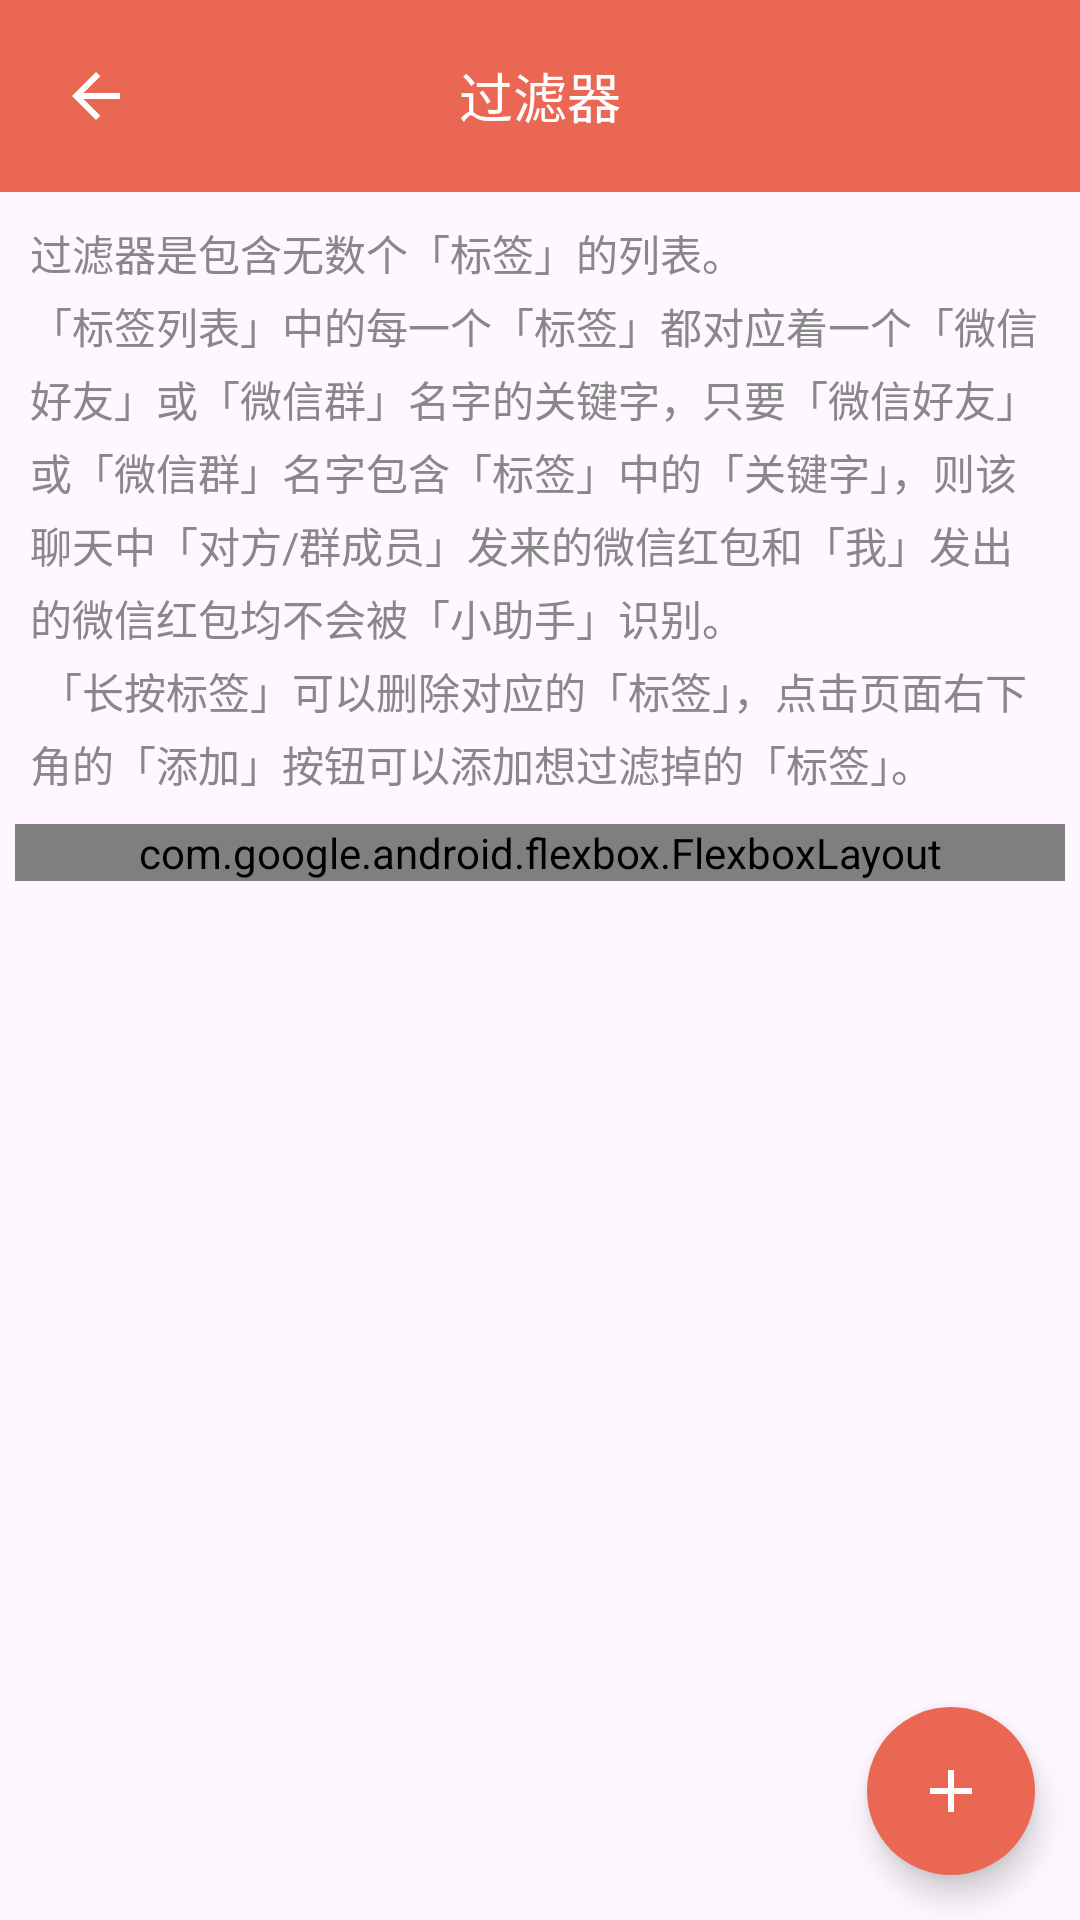

This screen was rendered from an Android layout file. Write that file and the resources it references.
<!-- AndroidManifest.xml: application theme Theme.RedPacket -->
<!-- res/layout/activity_filter.xml -->
<?xml version="1.0" encoding="utf-8"?>
<FrameLayout
    xmlns:android="http://schemas.android.com/apk/res/android"
    xmlns:app="http://schemas.android.com/apk/res-auto"
    android:layout_width="match_parent"
    android:layout_height="match_parent"
    android:orientation="vertical">

    <RelativeLayout
        android:id="@+id/toolbar"
        style="@style/Title.Root">

        <ImageButton
            android:id="@+id/iv_back"
            style="@style/Back"
            app:srcCompat="@drawable/ic_back_white_24dp" />

        <TextView
            style="@style/Title"
            android:text="@string/setting_filter_title" />

    </RelativeLayout>

    <ScrollView
        android:layout_width="match_parent"
        android:layout_height="match_parent"
        android:layout_marginTop="?attr/actionBarSize">

        <LinearLayout
            android:layout_width="match_parent"
            android:layout_height="match_parent"
            android:orientation="vertical">

            <TextView
                android:layout_width="wrap_content"
                android:layout_height="wrap_content"
                android:lineSpacingMultiplier="1.2"
                android:layout_margin="10dp"
                android:textColor="@color/black_2"
                android:text="@string/filter_description" />

            <com.google.android.flexbox.FlexboxLayout
                android:id="@+id/flex_box_layout"
                android:layout_width="match_parent"
                android:layout_height="match_parent"
                android:animateLayoutChanges="true"
                android:layout_marginHorizontal="5dp"
                app:flexWrap="wrap" />

        </LinearLayout>
    </ScrollView>

    <com.google.android.material.floatingactionbutton.FloatingActionButton
        android:id="@+id/btn_add"
        android:layout_width="wrap_content"
        android:layout_height="wrap_content"
        app:srcCompat="@drawable/ic_add_24dp"
        app:tint="@color/keep_white"
        android:backgroundTint="@color/red_1"
        app:shapeAppearanceOverlay="@style/ShapeAppearance.Material3.Corner.Full"
        android:layout_gravity="end|bottom"
        android:layout_margin="15dp"
        android:contentDescription="@string/add" />

</FrameLayout>
<!-- resources referenced by this layout -->
<resources>
  <color name="black_2">#888888</color>
  <color name="keep_white">#fff</color>
  <color name="red_1">#EA6853</color>
  <!-- drawable ic_add_24dp (drawable) -->
  <vector
      xmlns:android="http://schemas.android.com/apk/res/android"
      android:width="24dp"
      android:height="24dp"
      android:viewportWidth="960"
      android:viewportHeight="960"
      android:autoMirrored="true"
      android:tint="@color/black_1">
      <path
          android:fillColor="@android:color/white"
          android:pathData="M440,520L200,520L200,440L440,440L440,200L520,200L520,440L760,440L760,520L520,520L520,760L440,760L440,520Z" />
  </vector>
  <!-- drawable ic_back_white_24dp (drawable) -->
  <vector
      xmlns:android="http://schemas.android.com/apk/res/android"
      android:width="24dp"
      android:height="24dp"
      android:viewportWidth="960"
      android:viewportHeight="960"
      android:tint="@color/keep_white"
      android:autoMirrored="true">
      <path
          android:fillColor="@android:color/white"
          android:pathData="M313,520L537,744L480,800L160,480L480,160L537,216L313,440L800,440L800,520L313,520Z" />
  </vector>
  <string name="add">添加</string>
  <string name="filter_description">过滤器是包含无数个「标签」的列表。\n「标签列表」中的每一个「标签」都对应着一个「微信好友」或「微信群」名字的关键字，只要「微信好友」或「微信群」名字包含「标签」中的「关键字」，则该聊天中「对方/群成员」发来的微信红包和「我」发出的微信红包均不会被「小助手」识别。\n
      「长按标签」可以删除对应的「标签」，点击页面右下角的「添加」按钮可以添加想过滤掉的「标签」。</string>
  <string name="setting_filter_title">过滤器</string>
  <style name="Back">
          <item name="android:layout_width">?attr/actionBarSize</item>
          <item name="android:layout_height">?attr/actionBarSize</item>
          <item name="android:background">?android:attr/selectableItemBackground</item>
      </style>
  <style name="Title">
          <item name="android:layout_width">wrap_content</item>
          <item name="android:layout_height">wrap_content</item>
          <item name="android:layout_centerInParent">true</item>
          <item name="android:textColor">@color/keep_white</item>
          <item name="android:textSize">18sp</item>
      </style>
  <style name="Title.Root" parent="Empty">
          <item name="android:layout_width">match_parent</item>
          <item name="android:layout_height">?attr/actionBarSize</item>
          <item name="android:background">@color/red_1</item>
          <item name="android:minHeight">?attr/actionBarSize</item>
      </style>
  <style name="Theme.RedPacket" parent="Base.Theme.RedPacket" />
  <color name="black_1">#4D4D4D</color>
  <style name="Empty" />
  <style name="Base.Theme.RedPacket" parent="Theme.Material3.DayNight.NoActionBar">
          
           <item name="colorPrimary">#2BA245</item>
      </style>
</resources>
